Dataset: documents (GitHub, jauniusc/cvmatch). Classes: email, form, letter, resume.

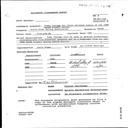
Label: form

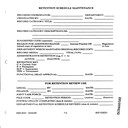
Label: form

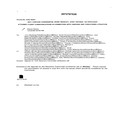
Label: email

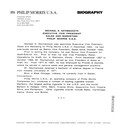
Label: resume

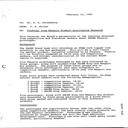
Label: letter

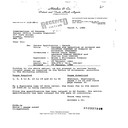
Label: letter
